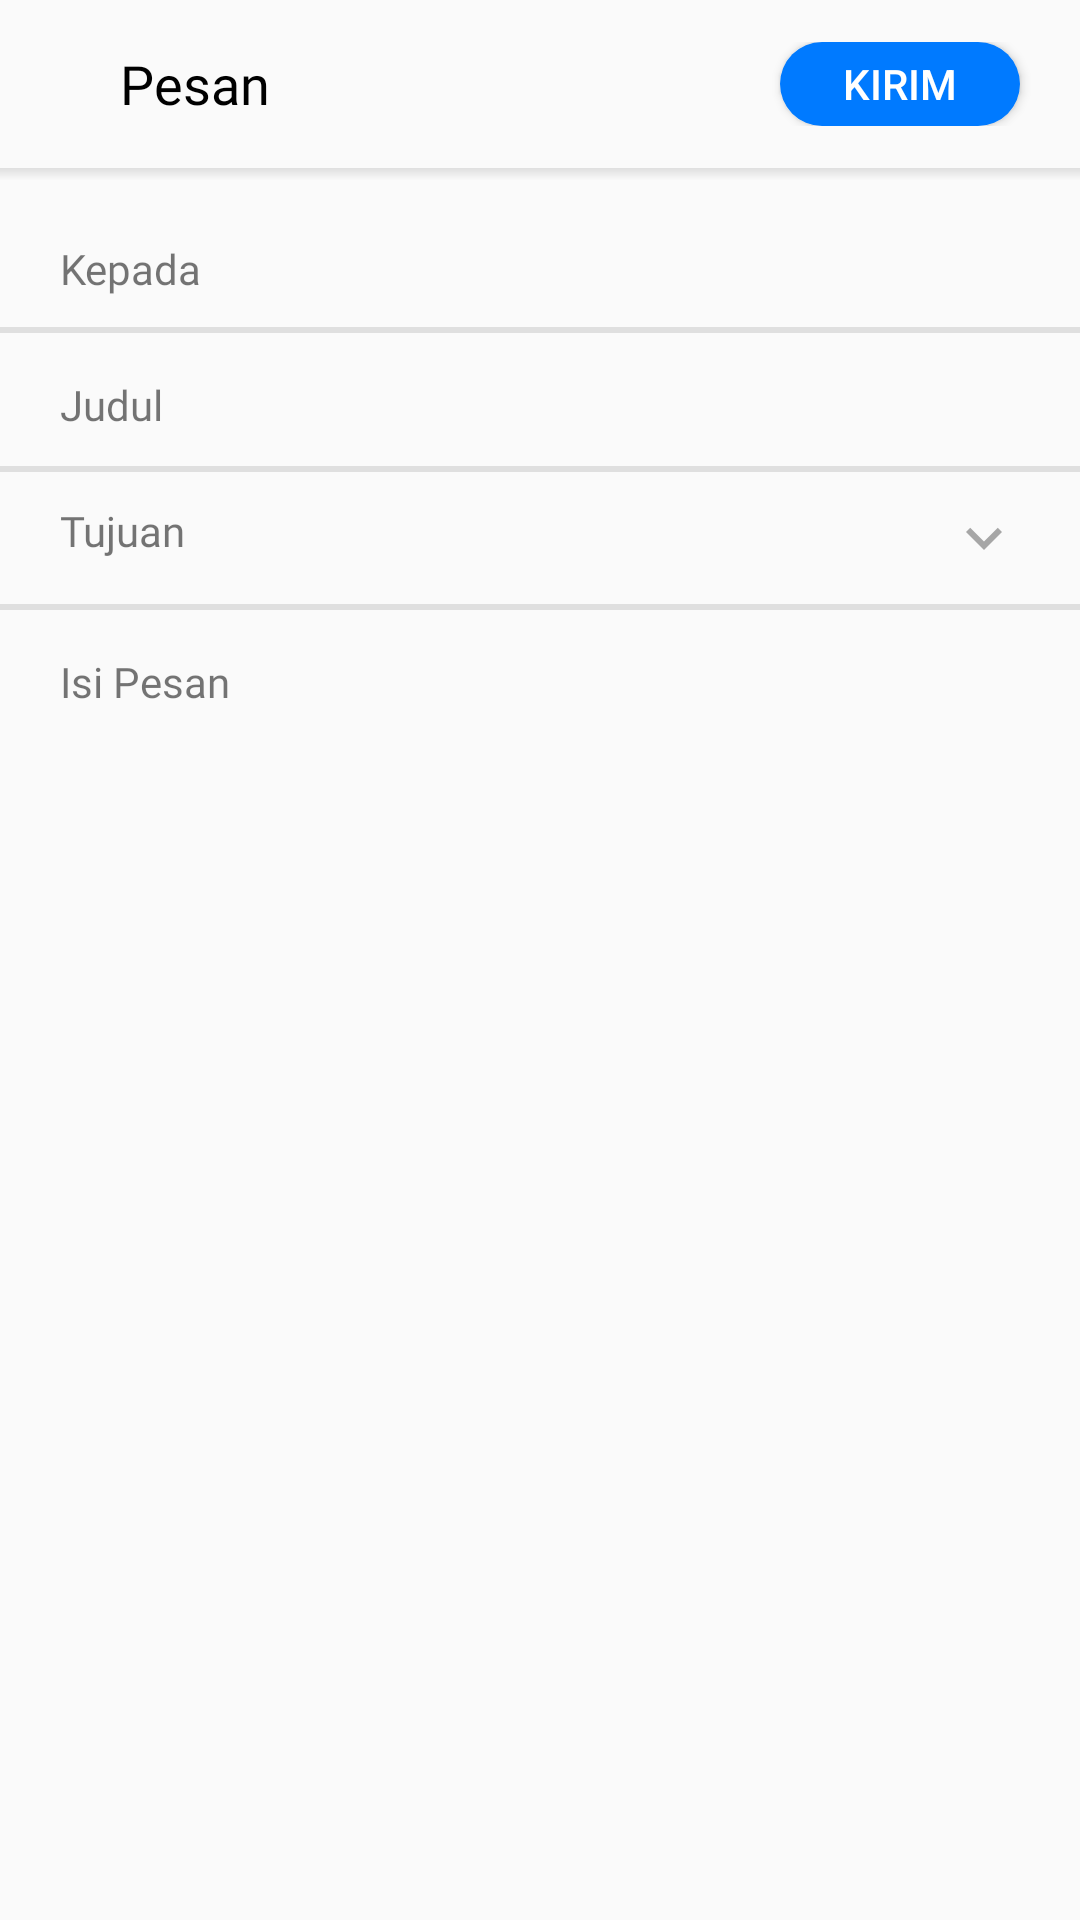

Android layout source for this screen:
<!-- AndroidManifest.xml: application theme AppTheme -->
<!-- res/layout/activity_buat_pesan.xml -->
<?xml version="1.0" encoding="utf-8"?>
<LinearLayout xmlns:android="http://schemas.android.com/apk/res/android"
    xmlns:app="http://schemas.android.com/apk/res-auto"
    xmlns:tools="http://schemas.android.com/tools"
    android:layout_width="match_parent"
    android:layout_height="match_parent"
    android:orientation="vertical">
    <androidx.appcompat.widget.Toolbar
        android:layout_width="match_parent"
        android:layout_height="wrap_content"
        ><RelativeLayout
        android:layout_width="match_parent"
        android:layout_height="match_parent">
        <Button
            android:layout_width="24dp"
            android:layout_height="24dp"
            android:background="@drawable/ic_arrow_back"
            android:id="@+id/back_btn_tambah_pesan"
            android:layout_centerVertical="true"
            />
        <TextView
            android:id="@+id/action_bar_notif"
            android:layout_width="wrap_content"
            android:layout_height="wrap_content"
            android:text="Pesan"
            android:layout_centerVertical="true"
            android:fontFamily="@font/sf_pro_text_bold"
            android:textColor="#000"
            android:layout_toRightOf="@id/back_btn_tambah_pesan"
            android:textSize="18dp"
            />
        <Button
            android:id="@+id/btn_kirim_pesan"
            android:layout_marginRight="20dp"
            android:layout_width="80dp"
            android:layout_height="28dp"
            android:text="Kirim"
            android:layout_centerVertical="true"
            android:background="@drawable/button_background"
            android:textColor="#FFFF"
            android:layout_alignParentRight="true"
            />

    </RelativeLayout>
    </androidx.appcompat.widget.Toolbar>
    <View
        android:layout_width="match_parent"
        android:layout_height="4dp"
        android:background="@drawable/toolbar_dropshadow"
        android:layout_below="@+id/action_bar_notif"
        />

    <LinearLayout
        android:layout_width="match_parent"
        android:layout_height="wrap_content"
        android:orientation="horizontal"
        android:layout_marginRight="20dp"
        android:layout_marginLeft="20dp"
        android:layout_marginTop="20dp"
        android:layout_marginBottom="10dp"
        >

        <TextView
            android:layout_width="wrap_content"
            android:layout_height="wrap_content"
            android:text="Kepada"
            android:fontFamily="@font/sf_pro_text_regular"/>
        <RelativeLayout
            android:layout_width="match_parent"
            android:layout_height="wrap_content">

            <Spinner
                android:layout_marginLeft="10dp"
                android:id="@+id/spinner_kepada"
                android:background="@android:color/transparent"
                android:layout_width="match_parent"
                android:layout_height="wrap_content" >
            </Spinner>
            <ImageView
                android:layout_width="wrap_content"
                android:layout_height="wrap_content"
                android:layout_alignParentRight="true"
                android:src="@drawable/ic_chevron_right_gray"/>
        </RelativeLayout>
    </LinearLayout>
    <View
        android:layout_width="match_parent"
        android:layout_height="2dp"
        android:background="#DFDFDF"
        />
    <LinearLayout
        android:layout_width="match_parent"
        android:layout_height="wrap_content"
        android:orientation="horizontal"
        android:layout_marginLeft="20dp"
        android:layout_marginRight="20dp"
        android:layout_marginBottom="10dp"
        android:layout_marginTop="10dp"
        >

        <TextView
            android:layout_width="wrap_content"
            android:layout_height="wrap_content"
            android:text="Judul"
            android:fontFamily="@font/sf_pro_text_regular"/>
        <RelativeLayout
            android:layout_width="match_parent"
            android:layout_height="wrap_content"
            android:layout_marginLeft="20dp">

            <EditText
                android:layout_width="match_parent"
                android:layout_height="wrap_content"
                android:text=""
                android:background="@android:color/transparent"/>
        </RelativeLayout>
    </LinearLayout>
    <View
        android:layout_width="match_parent"
        android:layout_height="2dp"
        android:background="#DFDFDF"
        />
    <LinearLayout
        android:layout_width="match_parent"
        android:layout_height="wrap_content"
        android:orientation="horizontal"
        android:layout_marginLeft="20dp"
        android:layout_marginRight="20dp"
        android:layout_marginTop="10dp"
        android:layout_marginBottom="10dp"
        >

        <TextView
            android:layout_width="wrap_content"
            android:layout_height="wrap_content"
            android:text="Tujuan"
            android:fontFamily="@font/sf_pro_text_regular"/>
        <RelativeLayout
            android:layout_width="match_parent"
            android:layout_height="wrap_content"
            android:layout_marginLeft="20dp">

            <androidx.appcompat.widget.AppCompatSpinner
                android:id="@+id/tujuan"
                android:background="@android:color/transparent"
                android:layout_width="match_parent"
                android:layout_height="wrap_content"/>
            <ImageView
                android:layout_width="wrap_content"
                android:layout_height="wrap_content"
                android:src="@drawable/ic_expand_more_gray"
                android:layout_alignParentRight="true"
                android:backgroundTint="#A6A6A6"/>
        </RelativeLayout>
    </LinearLayout>
    <View
        android:layout_width="match_parent"
        android:layout_height="2dp"
        android:background="#DFDFDF"
        />

    <LinearLayout
    android:layout_width="match_parent"
    android:layout_height="wrap_content"
    android:orientation="horizontal"
    android:layout_marginLeft="20dp"
    android:layout_marginRight="20dp"
    android:layout_marginBottom="10dp"
    android:layout_marginTop="10dp"
    >

    <TextView
        android:layout_width="wrap_content"
        android:layout_height="wrap_content"
        android:text="Isi Pesan"
        android:fontFamily="@font/sf_pro_text_regular"/>
    <EditText
        android:id="@+id/isi_pesan"
        android:layout_marginRight="10dp"
        android:layout_marginLeft="10dp"
        android:layout_width="match_parent"
        android:layout_height="wrap_content"
        android:background="@android:color/transparent"
        android:inputType="textMultiLine"/>
</LinearLayout>

</LinearLayout>
<!-- resources referenced by this layout -->
<resources>
  <!-- drawable button_background (drawable) -->
  <?xml version="1.0" encoding="utf-8"?>
  <shape xmlns:android="http://schemas.android.com/apk/res/android"
      android:shape="rectangle">
      <corners android:radius="50dp"/>
      <solid android:color="#007AFF"/>
  </shape>
  <!-- drawable ic_expand_more_gray (drawable) -->
  <vector android:height="24dp" android:tint="#A6A6A6"
      android:viewportHeight="24.0" android:viewportWidth="24.0"
      android:width="24dp" xmlns:android="http://schemas.android.com/apk/res/android">
      <path android:fillColor="#FF000000" android:pathData="M16.59,8.59L12,13.17 7.41,8.59 6,10l6,6 6,-6z"/>
  </vector>
  <!-- drawable toolbar_dropshadow (drawable) -->
  <?xml version="1.0" encoding="utf-8"?>
  <shape xmlns:android="http://schemas.android.com/apk/res/android"
      android:shape="rectangle">
  
      <gradient android:startColor="@android:color/transparent"
          android:endColor="#DEDEDE"
          android:angle="90"/>
  
  </shape>
  <style name="AppTheme" parent="Theme.AppCompat.Light.NoActionBar">
          
          <item name="colorPrimary">@color/colorPrimary</item>
          <item name="colorPrimaryDark">@color/colorPrimaryDark</item>
          <item name="colorAccent">@color/colorAccent</item>
          <item name="android:windowLightStatusBar">true</item>
      </style>
  <color name="colorPrimary">#007AFF</color>
  <color name="colorPrimaryDark">#FFFF</color>
  <color name="colorAccent">#D81B60</color>
</resources>
